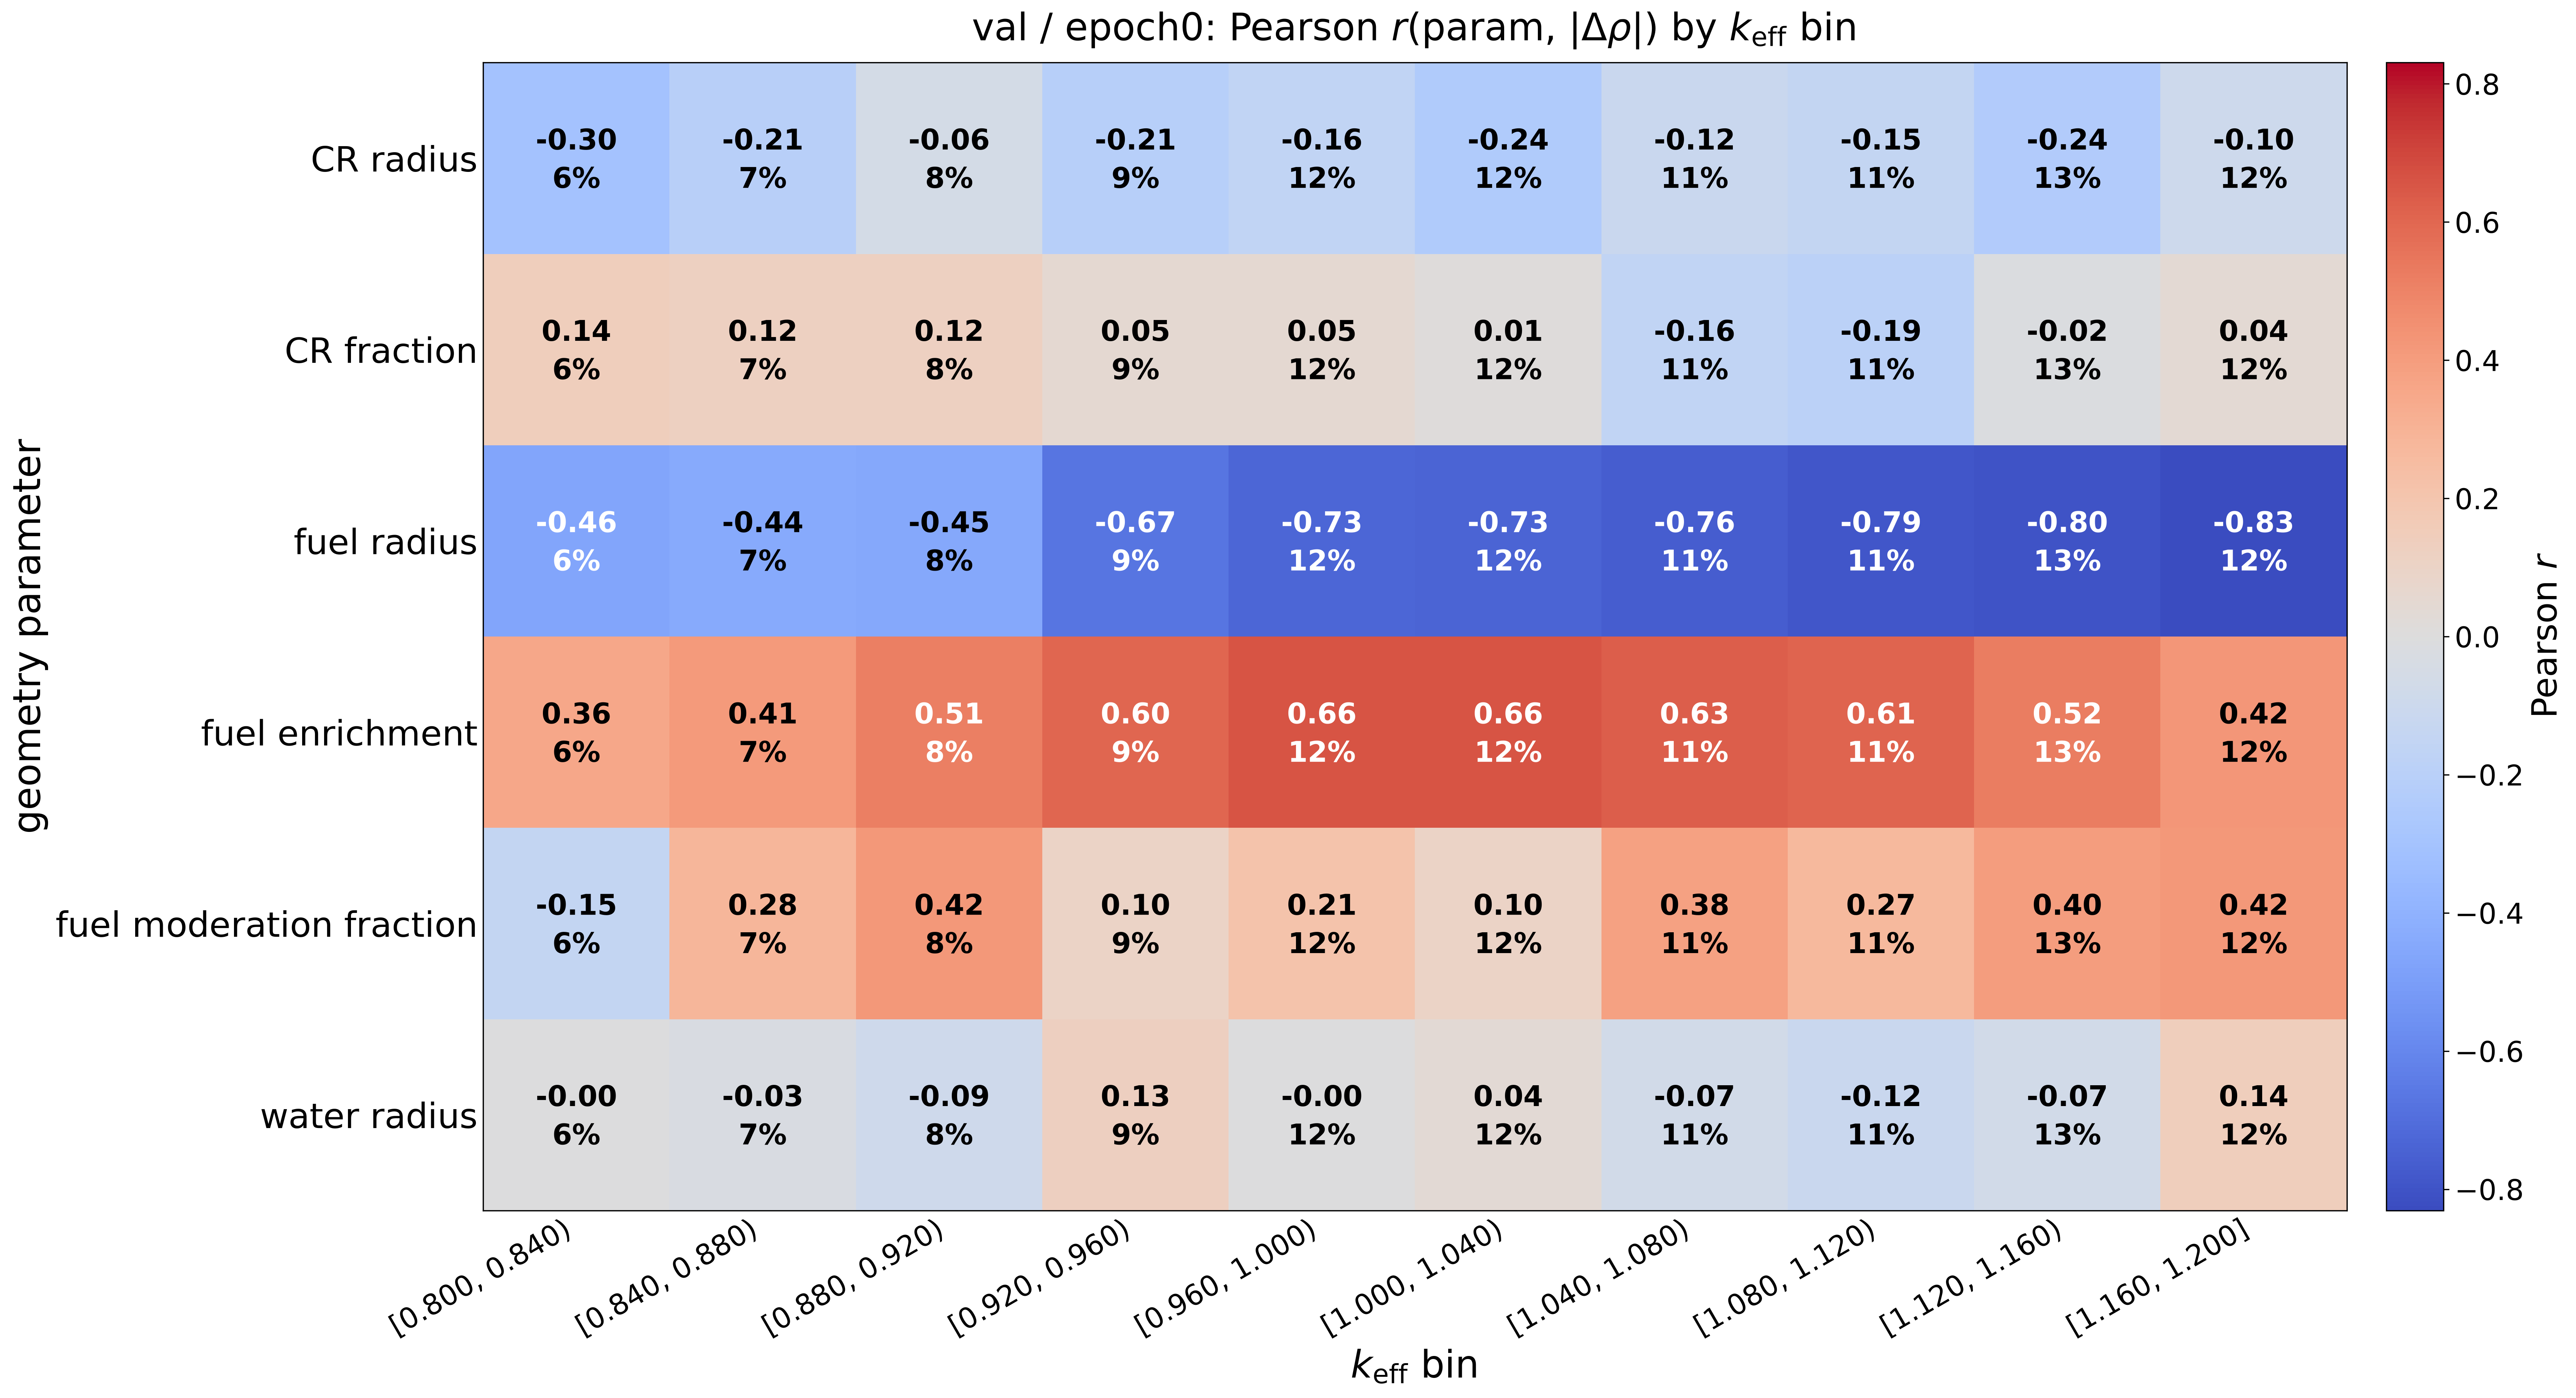

The table this chart was drawn from, first rows:
bin, keff_lo, keff_hi, n_samples, avg_keff, avg_delta_rho_pcm, parameter, pearson_corr, spearman_corr, reliable
0, 0.8003, 0.8403, 97, 0.8209, 9548, r0_b4c_rod_outer_radius, -0.3005, -0.2919, True
0, 0.8003, 0.8403, 97, 0.8209, 9548, r0_b4c_rod_cr_fraction, 0.1384, 0.07409, True
0, 0.8003, 0.8403, 97, 0.8209, 9548, r1_fuel_annulus_outer_radius, -0.4615, -0.5565, True
0, 0.8003, 0.8403, 97, 0.8209, 9548, r1_fuel_annulus_enrichment, 0.3553, 0.4348, True
0, 0.8003, 0.8403, 97, 0.8209, 9548, r1_fuel_annulus_f_mod, -0.1479, -0.0937, True
0, 0.8003, 0.8403, 97, 0.8209, 9548, r2_water_outer_radius, -0.003045, -0.00739, True
1, 0.8403, 0.8803, 114, 0.8606, 8802, r0_b4c_rod_outer_radius, -0.2075, -0.2502, True
1, 0.8403, 0.8803, 114, 0.8606, 8802, r0_b4c_rod_cr_fraction, 0.1197, 0.0695, True
1, 0.8403, 0.8803, 114, 0.8606, 8802, r1_fuel_annulus_outer_radius, -0.4382, -0.5753, True
1, 0.8403, 0.8803, 114, 0.8606, 8802, r1_fuel_annulus_enrichment, 0.4112, 0.4483, True
1, 0.8403, 0.8803, 114, 0.8606, 8802, r1_fuel_annulus_f_mod, 0.2806, 0.2526, True
1, 0.8403, 0.8803, 114, 0.8606, 8802, r2_water_outer_radius, -0.02876, -0.04803, True
2, 0.8803, 0.9202, 132, 0.8996, 8023, r0_b4c_rod_outer_radius, -0.0573, -0.09917, True
2, 0.8803, 0.9202, 132, 0.8996, 8023, r0_b4c_rod_cr_fraction, 0.118, 0.1112, True
2, 0.8803, 0.9202, 132, 0.8996, 8023, r1_fuel_annulus_outer_radius, -0.4529, -0.6097, True
2, 0.8803, 0.9202, 132, 0.8996, 8023, r1_fuel_annulus_enrichment, 0.5132, 0.5133, True
2, 0.8803, 0.9202, 132, 0.8996, 8023, r1_fuel_annulus_f_mod, 0.4219, 0.3923, True
2, 0.8803, 0.9202, 132, 0.8996, 8023, r2_water_outer_radius, -0.08775, -0.04926, True
3, 0.9202, 0.9602, 153, 0.9397, 6860, r0_b4c_rod_outer_radius, -0.2098, -0.2101, True
3, 0.9202, 0.9602, 153, 0.9397, 6860, r0_b4c_rod_cr_fraction, 0.05187, -0.01479, True
3, 0.9202, 0.9602, 153, 0.9397, 6860, r1_fuel_annulus_outer_radius, -0.6698, -0.7048, True
3, 0.9202, 0.9602, 153, 0.9397, 6860, r1_fuel_annulus_enrichment, 0.5986, 0.6466, True
3, 0.9202, 0.9602, 153, 0.9397, 6860, r1_fuel_annulus_f_mod, 0.09761, 0.06299, True
3, 0.9202, 0.9602, 153, 0.9397, 6860, r2_water_outer_radius, 0.1264, 0.07901, True
4, 0.9602, 1, 189, 0.9809, 5769, r0_b4c_rod_outer_radius, -0.158, -0.163, True
4, 0.9602, 1, 189, 0.9809, 5769, r0_b4c_rod_cr_fraction, 0.05058, 0.09441, True
4, 0.9602, 1, 189, 0.9809, 5769, r1_fuel_annulus_outer_radius, -0.7274, -0.7705, True
4, 0.9602, 1, 189, 0.9809, 5769, r1_fuel_annulus_enrichment, 0.6561, 0.7023, True
4, 0.9602, 1, 189, 0.9809, 5769, r1_fuel_annulus_f_mod, 0.2087, 0.1627, True
4, 0.9602, 1, 189, 0.9809, 5769, r2_water_outer_radius, -0.00415, 0.01903, True
5, 1, 1.04, 189, 1.021, 5048, r0_b4c_rod_outer_radius, -0.241, -0.2342, True
5, 1, 1.04, 189, 1.021, 5048, r0_b4c_rod_cr_fraction, 0.0112, -0.02046, True
5, 1, 1.04, 189, 1.021, 5048, r1_fuel_annulus_outer_radius, -0.7339, -0.7979, True
5, 1, 1.04, 189, 1.021, 5048, r1_fuel_annulus_enrichment, 0.6597, 0.6882, True
5, 1, 1.04, 189, 1.021, 5048, r1_fuel_annulus_f_mod, 0.102, 0.1051, True
5, 1, 1.04, 189, 1.021, 5048, r2_water_outer_radius, 0.03817, 0.0134, True
6, 1.04, 1.08, 184, 1.058, 4452, r0_b4c_rod_outer_radius, -0.1156, -0.0929, True
6, 1.04, 1.08, 184, 1.058, 4452, r0_b4c_rod_cr_fraction, -0.1621, -0.1752, True
6, 1.04, 1.08, 184, 1.058, 4452, r1_fuel_annulus_outer_radius, -0.7634, -0.8103, True
6, 1.04, 1.08, 184, 1.058, 4452, r1_fuel_annulus_enrichment, 0.6278, 0.6682, True
6, 1.04, 1.08, 184, 1.058, 4452, r1_fuel_annulus_f_mod, 0.3817, 0.3725, True
6, 1.04, 1.08, 184, 1.058, 4452, r2_water_outer_radius, -0.06988, -0.06403, True
7, 1.08, 1.12, 174, 1.099, 3895, r0_b4c_rod_outer_radius, -0.1471, -0.1462, True
7, 1.08, 1.12, 174, 1.099, 3895, r0_b4c_rod_cr_fraction, -0.1941, -0.2218, True
7, 1.08, 1.12, 174, 1.099, 3895, r1_fuel_annulus_outer_radius, -0.786, -0.7604, True
7, 1.08, 1.12, 174, 1.099, 3895, r1_fuel_annulus_enrichment, 0.6099, 0.6504, True
7, 1.08, 1.12, 174, 1.099, 3895, r1_fuel_annulus_f_mod, 0.2679, 0.1802, True
7, 1.08, 1.12, 174, 1.099, 3895, r2_water_outer_radius, -0.1158, -0.1614, True
8, 1.12, 1.16, 217, 1.14, 3295, r0_b4c_rod_outer_radius, -0.2367, -0.2326, True
8, 1.12, 1.16, 217, 1.14, 3295, r0_b4c_rod_cr_fraction, -0.0161, -0.007872, True
8, 1.12, 1.16, 217, 1.14, 3295, r1_fuel_annulus_outer_radius, -0.8013, -0.8201, True
8, 1.12, 1.16, 217, 1.14, 3295, r1_fuel_annulus_enrichment, 0.5236, 0.5514, True
8, 1.12, 1.16, 217, 1.14, 3295, r1_fuel_annulus_f_mod, 0.3977, 0.3815, True
8, 1.12, 1.16, 217, 1.14, 3295, r2_water_outer_radius, -0.06581, -0.06094, True
9, 1.16, 1.2, 193, 1.178, 2772, r0_b4c_rod_outer_radius, -0.09698, -0.1118, True
9, 1.16, 1.2, 193, 1.178, 2772, r0_b4c_rod_cr_fraction, 0.04287, 0.05472, True
9, 1.16, 1.2, 193, 1.178, 2772, r1_fuel_annulus_outer_radius, -0.8308, -0.8376, True
9, 1.16, 1.2, 193, 1.178, 2772, r1_fuel_annulus_enrichment, 0.4246, 0.4681, True
9, 1.16, 1.2, 193, 1.178, 2772, r1_fuel_annulus_f_mod, 0.4209, 0.3921, True
9, 1.16, 1.2, 193, 1.178, 2772, r2_water_outer_radius, 0.1371, 0.1126, True
